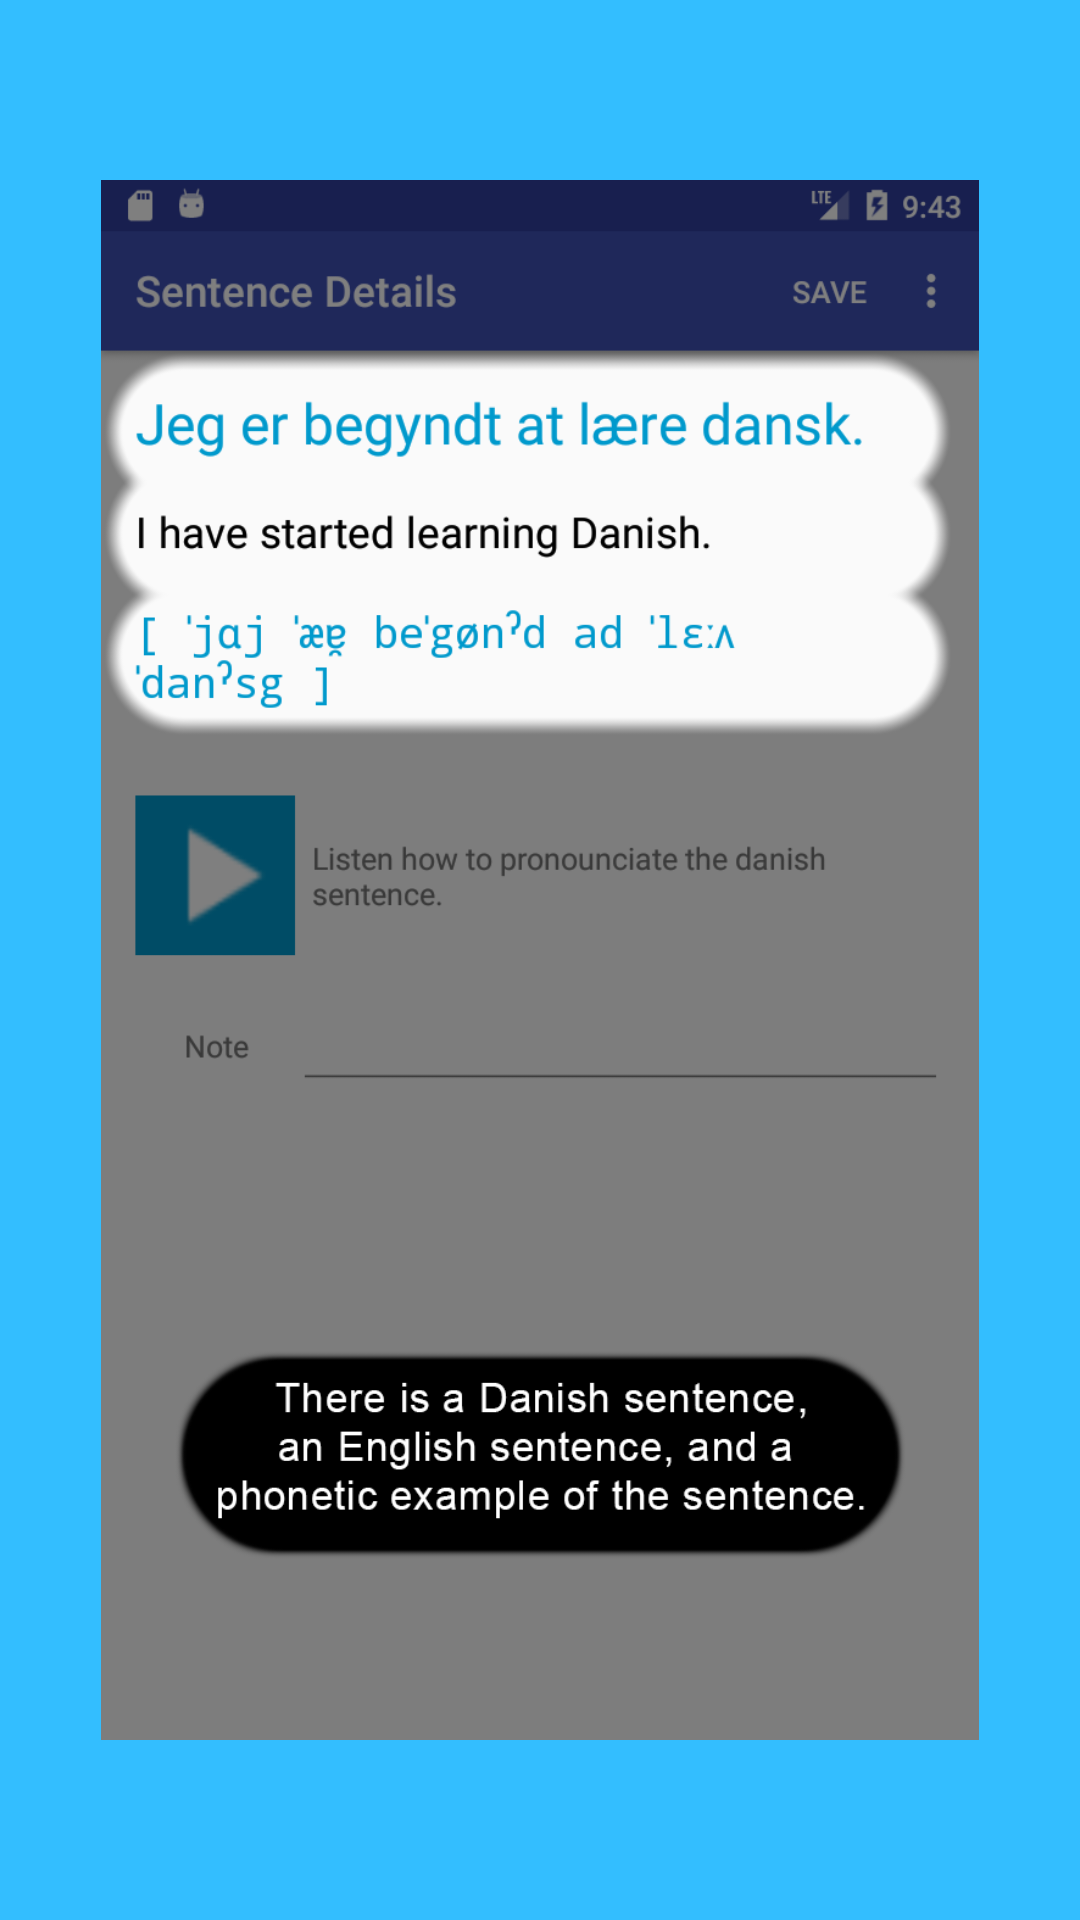

The Android layout XML behind this screen, and the referenced resources:
<!-- AndroidManifest.xml: application theme AppTheme -->
<!-- res/layout/welcome_slide3.xml -->
<?xml version="1.0" encoding="utf-8"?>

<RelativeLayout xmlns:android="http://schemas.android.com/apk/res/android"
    android:layout_width="match_parent"
    android:layout_height="match_parent"
    android:background="@color/bg_screen3">

    <LinearLayout
        android:layout_width="wrap_content"
        android:layout_height="wrap_content"
        android:layout_centerInParent="true"
        android:gravity="center_horizontal"
        android:orientation="vertical">

        <ImageView
            android:layout_width="@dimen/img_width_height"
            android:layout_height="@dimen/img_width_height"
            android:src="@drawable/w03_sentence" />

    </LinearLayout>

</RelativeLayout>
<!-- resources referenced by this layout -->
<resources>
  <color name="bg_screen3">#33beff</color>
  <dimen name="img_width_height">520dp</dimen>
  <!-- drawable w03_sentence: png bitmap (drawable, 101706 bytes) -->
  <style name="AppTheme" parent="Theme.AppCompat.Light.DarkActionBar">
          
          <item name="colorPrimary">@color/colorPrimary</item>
          <item name="colorPrimaryDark">@color/colorPrimaryDark</item>
          <item name="colorAccent">@color/colorAccent</item>
      </style>
  <color name="colorPrimary">#3F51B5</color>
  <color name="colorPrimaryDark">#303F9F</color>
  <color name="colorAccent">#FF4081</color>
</resources>
